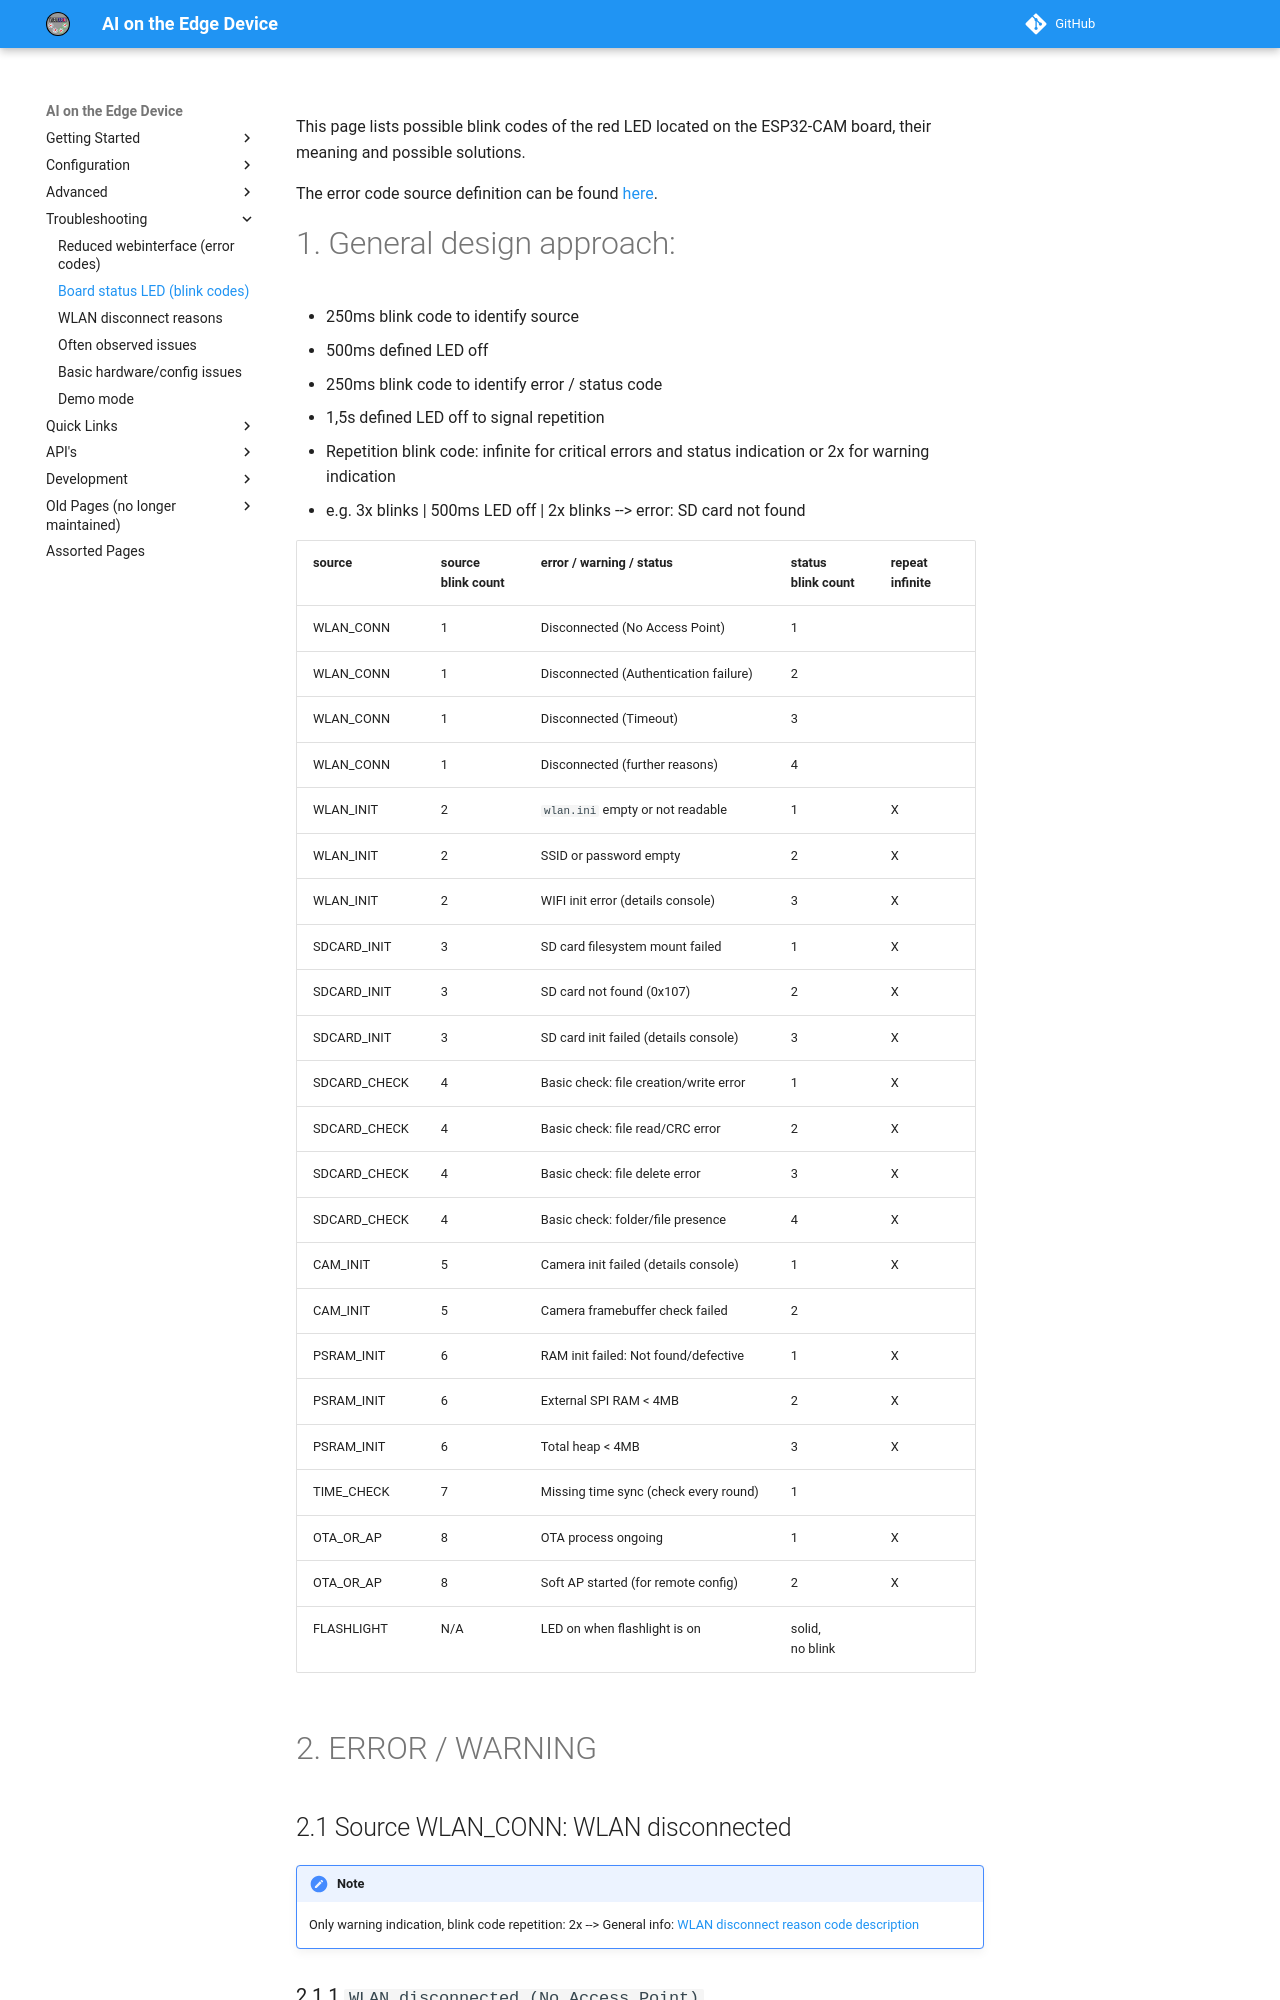

repository: jomjol/AI-on-the-edge-device-docs · page: StatusLED-BlinkCodes/index.html · generator: mkdocs

This page lists possible blink codes of the red LED located on the ESP32-CAM board, their meaning and possible solutions.

The error code source definition can be found [here](https://github.com/jomjol/AI-on-the-edge-device/blob/main/code/components/jomjol_helper/statusled.h).
